Dataset: hand_gestures_data (GitHub, abhishekjagtap1/Control_MountainCar-v0_using_Hand_Gestures_Real_Time). Classes: move back, move forward, stop sign.

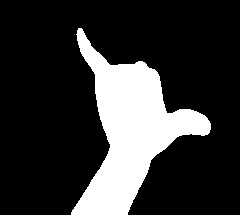
Label: stop sign

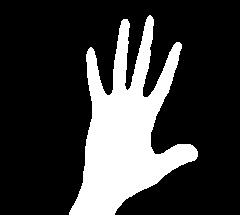
Label: move forward

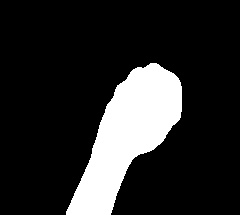
Label: move back

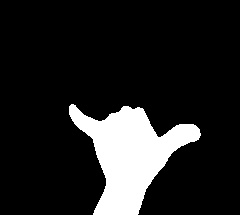
Label: stop sign

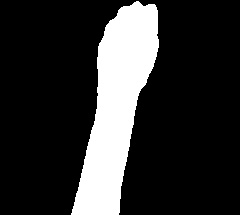
Label: move back

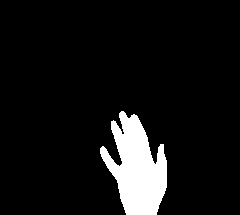
Label: move forward
